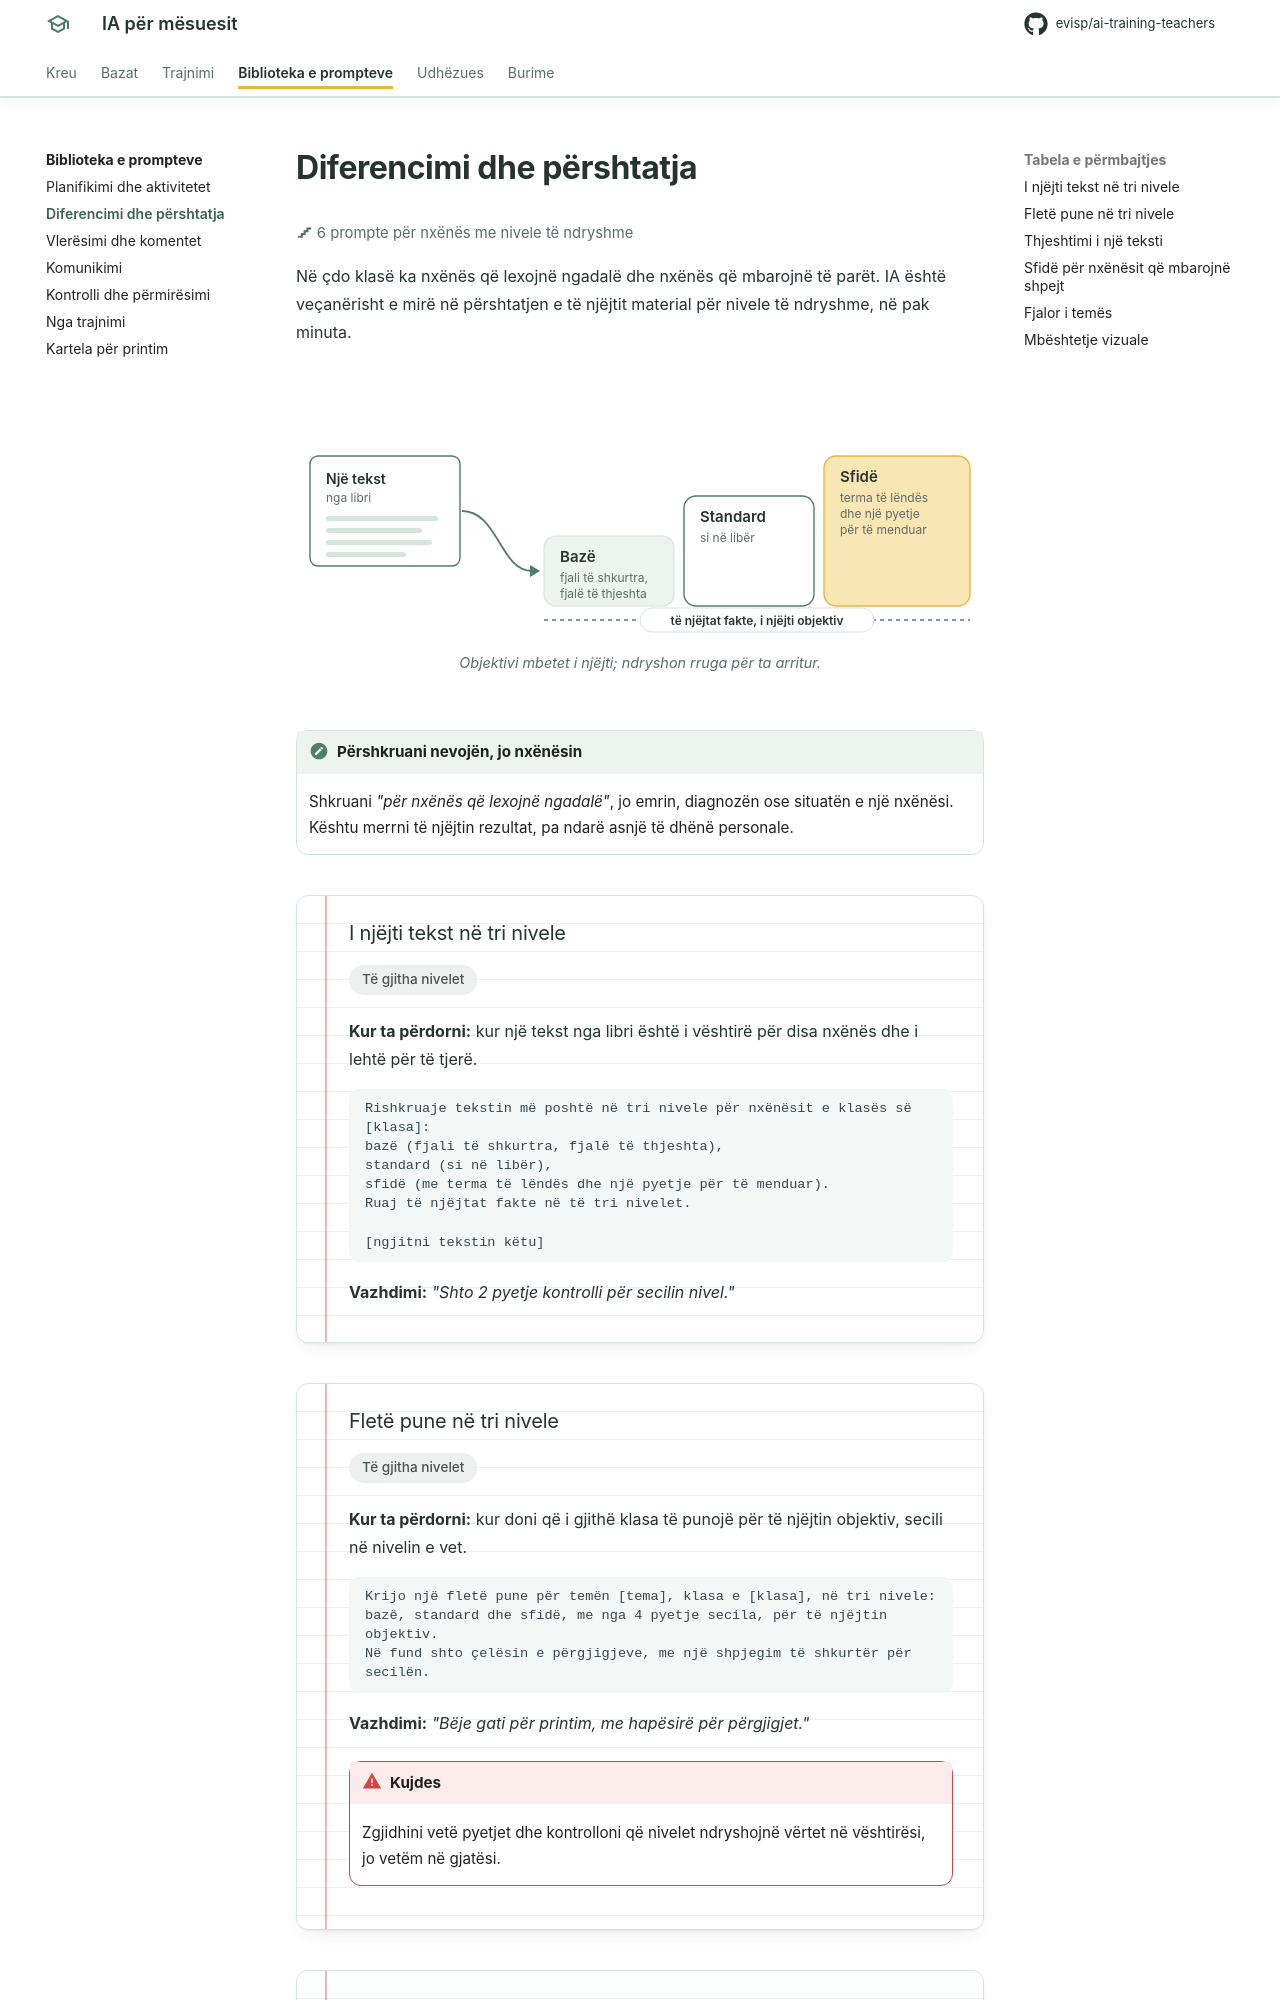

repository: evisp/ai-training-teachers · page: prompte/diferencimi/index.html · generator: mkdocs

# Diferencimi dhe përshtatja

:material-stairs: 6 prompte për nxënës me nivele të ndryshme
{ .page-meta }

Në çdo klasë ka nxënës që lexojnë ngadalë dhe nxënës që mbarojnë të parët. IA është veçanërisht e mirë në përshtatjen e të njëjtit material për nivele të ndryshme, në pak minuta.

<figure class="diagram">
--8<-- "assets/diagrams/tri-nivele.svg"
<figcaption>Objektivi mbetet i njëjti; ndryshon rruga për ta arritur.</figcaption>
</figure>

!!! note "Përshkruani nevojën, jo nxënësin"
    Shkruani *"për nxënës që lexojnë ngadalë"*, jo emrin, diagnozën ose situatën e një nxënësi. Kështu merrni të njëjtin rezultat, pa ndarë asnjë të dhënë personale.

<div class="prompt-card" markdown>

### I njëjti tekst në tri nivele

<span class="tag tag--te-gjitha">Të gjitha nivelet</span>

**Kur ta përdorni:** kur një tekst nga libri është i vështirë për disa nxënës dhe i lehtë për të tjerë.

```text
Rishkruaje tekstin më poshtë në tri nivele për nxënësit e klasës së [klasa]:
bazë (fjali të shkurtra, fjalë të thjeshta),
standard (si në libër),
sfidë (me terma të lëndës dhe një pyetje për të menduar).
Ruaj të njëjtat fakte në të tri nivelet.

[ngjitni tekstin këtu]
```

**Vazhdimi:** *"Shto 2 pyetje kontrolli për secilin nivel."*

</div>

<div class="prompt-card" markdown>

### Fletë pune në tri nivele

<span class="tag tag--te-gjitha">Të gjitha nivelet</span>

**Kur ta përdorni:** kur doni që i gjithë klasa të punojë për të njëjtin objektiv, secili në nivelin e vet.

```text
Krijo një fletë pune për temën [tema], klasa e [klasa], në tri nivele:
bazë, standard dhe sfidë, me nga 4 pyetje secila, për të njëjtin objektiv.
Në fund shto çelësin e përgjigjeve, me një shpjegim të shkurtër për secilën.
```

**Vazhdimi:** *"Bëje gati për printim, me hapësirë për përgjigjet."*

!!! warning "Kujdes"
    Zgjidhini vetë pyetjet dhe kontrolloni që nivelet ndryshojnë vërtet në vështirësi, jo vetëm në gjatësi.

</div>

<div class="prompt-card" markdown>
